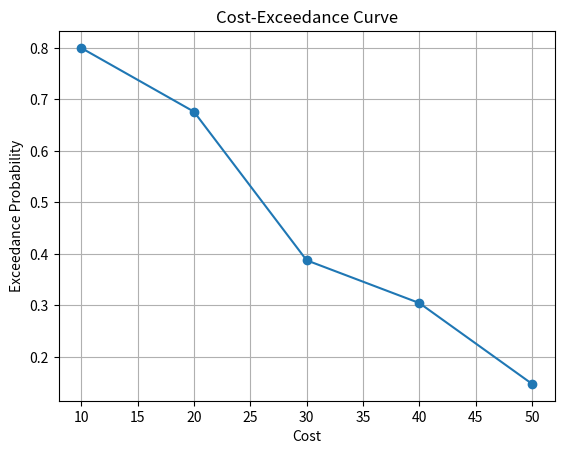

The script that saved this image:
import numpy as np
import matplotlib.pyplot as plt

# Example probabilities and costs
probabilities = [0.2, 0.3238, 0.6124, 0.6954, 0.8524]
costs = [10, 20, 30, 40, 50]

# Sort the probabilities and costs in ascending order of costs
sorted_indices = np.argsort(costs)
sorted_probabilities = np.array(probabilities)[sorted_indices]
sorted_costs = np.array(costs)[sorted_indices]

# Calculate exceedance probabilities
exceedance_probs = 1 - sorted_probabilities

# Plot the cost-exceedance curve with reversed axes
plt.plot(sorted_costs, exceedance_probs, marker="o")
plt.xlabel("Cost")
plt.ylabel("Exceedance Probability")
plt.title("Cost-Exceedance Curve")
plt.grid(True)
plt.show()
